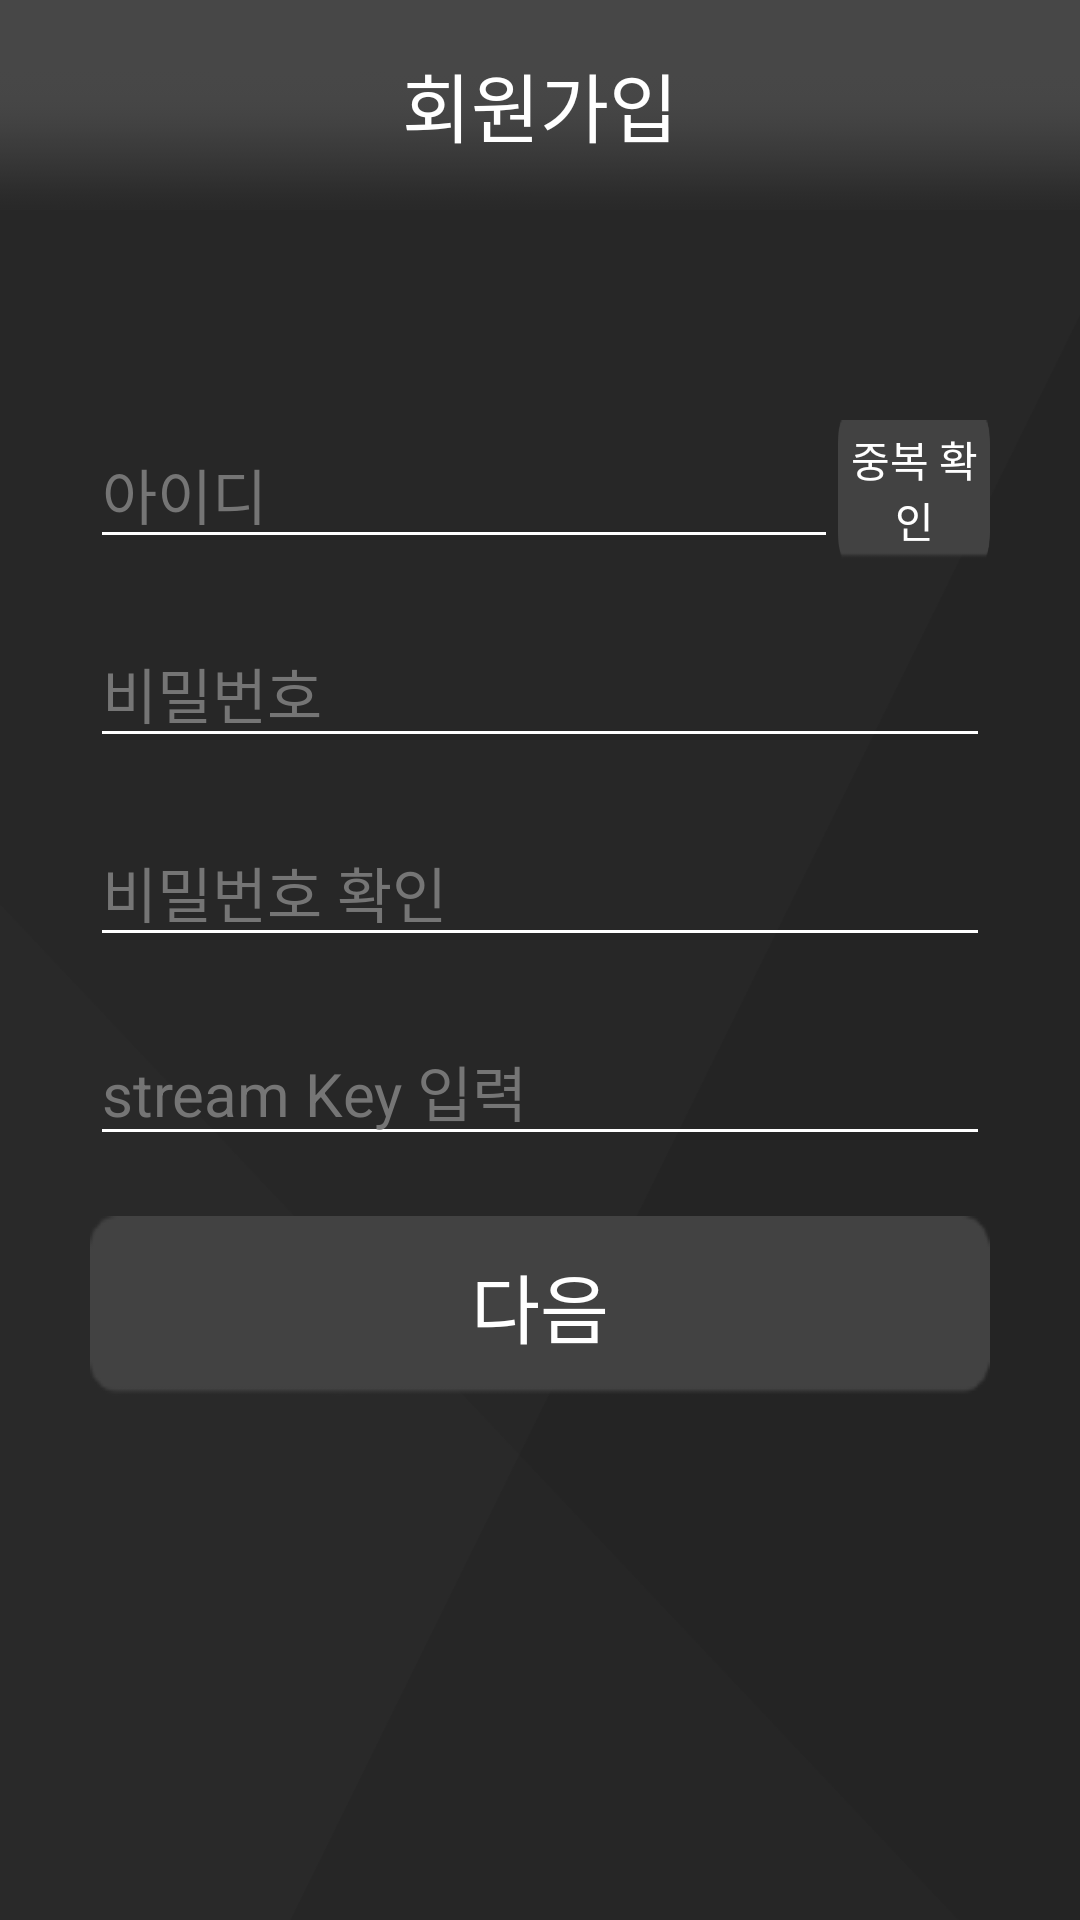

Reconstruct the res/layout file that produces this screen, plus the resources it refers to.
<!-- AndroidManifest.xml: application theme Theme.DlibModule -->
<!-- res/layout/member_register.xml -->
<?xml version="1.0" encoding="utf-8"?>
<LinearLayout xmlns:android="http://schemas.android.com/apk/res/android"
    xmlns:app="http://schemas.android.com/apk/res-auto"
    xmlns:tools="http://schemas.android.com/tools"
    android:id="@+id/CheckID"
    android:layout_width="match_parent"
    android:layout_height="match_parent"
    android:background="@drawable/background2"
    android:orientation="vertical">

    <LinearLayout
        android:layout_width="match_parent"
        android:layout_height="wrap_content"
        android:background="@drawable/topbar2"
        android:backgroundTint="@color/tintcolor"
        android:gravity="right"
        android:minHeight="70dp"
        android:orientation="horizontal">

        <ImageView
            android:id="@+id/none"
            android:layout_width="wrap_content"
            android:layout_height="match_parent"
            android:layout_marginLeft="10dp"
            android:minWidth="40dp" />

        <TextView
            android:id="@+id/textView5"
            android:layout_width="wrap_content"
            android:layout_height="match_parent"
            android:layout_weight="1"
            android:gravity="center"
            android:text="회원가입"
            android:textColor="#FFFFFF"
            android:textSize="25sp" />

        <ImageView
            android:id="@+id/helpRegisterBtn"
            android:layout_width="wrap_content"
            android:layout_height="match_parent"
            android:layout_marginRight="10dp"
            android:minWidth="40dp"
            android:src="@drawable/ic_baseline_help_24" />

    </LinearLayout>

    <LinearLayout
        android:layout_width="match_parent"
        android:layout_height="wrap_content"
        android:layout_marginLeft="30dp"
        android:layout_marginTop="70dp"
        android:layout_marginRight="30dp"
        android:orientation="vertical">

        <LinearLayout
            android:layout_width="match_parent"
            android:layout_height="wrap_content"
            android:layout_marginBottom="20dp"
            android:orientation="horizontal">

            <EditText
                android:id="@+id/idText"
                android:layout_width="wrap_content"
                android:layout_height="wrap_content"
                android:layout_weight="1"
                android:backgroundTint="#FFFFFF"
                android:ems="10"
                android:hint="아이디"
                android:inputType="textPersonName"
                android:textColor="#FFFFFF"
                android:textColorHint="#757575"
                android:textSize="20sp" />

            <Button
                android:id="@+id/CheckIdOverlap"
                android:layout_width="0dp"
                android:layout_height="match_parent"
                android:layout_weight="4"
                android:background="@drawable/logout2"
                android:backgroundTint="@color/button"
                android:onClick="CheckIdOverlap"
                android:text="중복 확인"
                android:textColor="#FFFFFF" />

        </LinearLayout>

        <LinearLayout
            android:layout_width="match_parent"
            android:layout_height="wrap_content"
            android:layout_marginBottom="20dp"
            android:orientation="horizontal">

            <EditText
                android:id="@+id/pwText"
                android:layout_width="wrap_content"
                android:layout_height="wrap_content"
                android:layout_weight="1"
                android:backgroundTint="#FFFFFF"
                android:ems="10"
                android:hint="비밀번호"
                android:inputType="textPassword"
                android:textColor="#FFFFFF"
                android:textColorHint="#757575"
                android:textSize="20sp" />
        </LinearLayout>

        <LinearLayout
            android:layout_width="match_parent"
            android:layout_height="wrap_content"
            android:layout_marginBottom="20dp"
            android:orientation="horizontal">

            <EditText
                android:id="@+id/editTextTextPassword4"
                android:layout_width="wrap_content"
                android:layout_height="wrap_content"
                android:layout_weight="1"
                android:backgroundTint="#FFFFFF"
                android:ems="10"
                android:hint="비밀번호 확인"
                android:inputType="textPassword"
                android:textColor="#FFFFFF"
                android:textColorHint="#757575"
                android:textSize="20sp" />
        </LinearLayout>

        <LinearLayout
            android:layout_width="match_parent"
            android:layout_height="wrap_content"
            android:layout_marginBottom="20dp"
            android:orientation="horizontal">

            <EditText
                android:id="@+id/editTextTextPassword5"
                android:layout_width="wrap_content"
                android:layout_height="wrap_content"
                android:layout_weight="1"
                android:backgroundTint="#FFFFFF"
                android:ems="10"
                android:hint="stream Key 입력"
                android:inputType="textPassword"
                android:textColor="#FFFFFF"
                android:textColorHint="#757575"
                android:textSize="20sp" />
        </LinearLayout>

        <LinearLayout
            android:layout_width="match_parent"
            android:layout_height="wrap_content"
            android:gravity="bottom"
            android:orientation="horizontal"
            android:paddingBottom="20dp">

            <Button
                android:id="@+id/nextBtn"
                android:layout_width="match_parent"
                android:layout_height="wrap_content"
                android:layout_weight="1"
                android:background="@drawable/logout2"
                android:backgroundTint="@color/button"
                android:ellipsize="none"
                android:onClick="next"
                android:paddingTop="5dp"
                android:paddingBottom="5dp"
                android:text="다음"
                android:textColor="#FFFFFF"
                android:textSize="25sp" />
        </LinearLayout>

    </LinearLayout>

</LinearLayout>
<!-- resources referenced by this layout -->
<resources>
  <color name="button">#424242</color>
  <color name="tintcolor">#474747</color>
  <!-- drawable background2: png bitmap (drawable, 24162 bytes) -->
  <!-- drawable logout2: png bitmap (drawable, 8251 bytes) -->
  <!-- drawable topbar2: png bitmap (drawable, 1255 bytes) -->
  <style name="Theme.DlibModule" parent="Theme.AppCompat.Light">
          
          
          
          
          
          
          <item name="android:statusBarColor" tools:targetApi="l">?attr/colorPrimaryVariant</item>
          
  
          
          <item name="windowActionBar">false</item>
          <item name="windowNoTitle">true</item>
      </style>
</resources>
